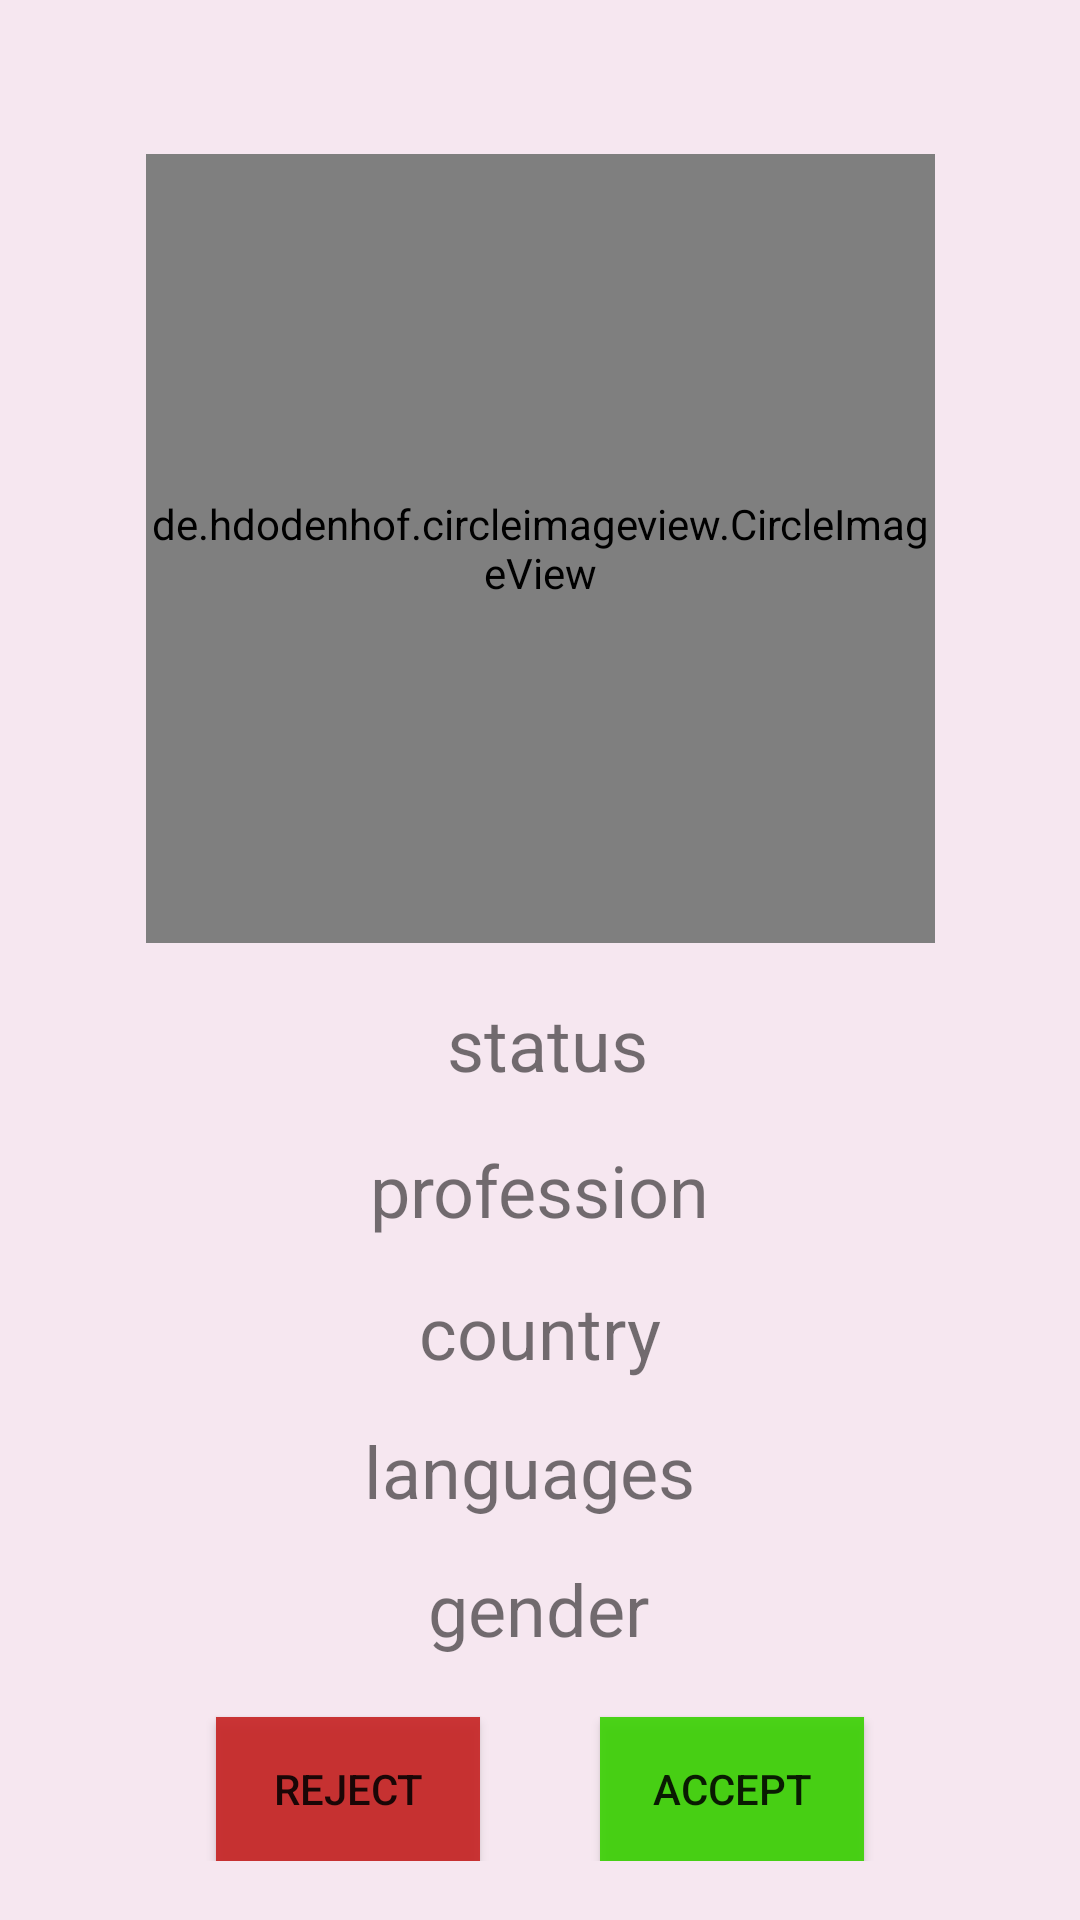

Write the Android layout XML for this screen, with the resource values it uses.
<!-- AndroidManifest.xml: application theme AppTheme -->
<!-- res/layout/activity_accept_request.xml -->
<?xml version="1.0" encoding="utf-8"?>
<androidx.constraintlayout.widget.ConstraintLayout xmlns:android="http://schemas.android.com/apk/res/android"
    xmlns:app="http://schemas.android.com/apk/res-auto"
    xmlns:tools="http://schemas.android.com/tools"
    android:layout_width="match_parent"
    android:layout_height="match_parent"
    android:background="@color/backGround"
    tools:context=".profileActivity">
    <androidx.core.widget.NestedScrollView
        android:layout_width="match_parent"
        android:layout_height="match_parent"
        app:layout_constraintBottom_toBottomOf="parent"
        app:layout_constraintEnd_toEndOf="parent"
        app:layout_constraintStart_toStartOf="parent"
        app:layout_constraintTop_toTopOf="parent">

        <androidx.constraintlayout.widget.ConstraintLayout
            android:layout_width="match_parent"
            android:layout_height="match_parent">

    <de.hdodenhof.circleimageview.CircleImageView
        android:id="@+id/DPshow"
        android:layout_width="263dp"
        android:layout_height="263dp"
        android:layout_marginTop="10dp"
        android:src="@drawable/ic_launcher_foreground"
        app:civ_border_color="#FF000000"
        app:civ_border_width="2dp"
        app:layout_constraintBottom_toBottomOf="parent"
        app:layout_constraintEnd_toEndOf="parent"
        app:layout_constraintStart_toStartOf="parent"
        app:layout_constraintTop_toTopOf="parent"
        app:layout_constraintVertical_bias="0.119"
        tools:ignore="VectorDrawableCompat" />

    <TextView
        android:id="@+id/STATUSshow"
        android:layout_width="wrap_content"
        android:layout_height="wrap_content"
        android:layout_marginBottom="132dp"
        android:text="status"
        android:textSize="24sp"
        app:layout_constraintBottom_toBottomOf="parent"
        app:layout_constraintEnd_toEndOf="parent"
        app:layout_constraintHorizontal_bias="0.508"
        app:layout_constraintStart_toStartOf="parent"
        android:layout_marginTop="10dp"
        app:layout_constraintTop_toBottomOf="@+id/DPshow"
        app:layout_constraintVertical_bias="0.056" />

    <TextView
        android:id="@+id/professionShow"
        android:layout_width="wrap_content"
        android:layout_height="wrap_content"
        android:text="profession"
        android:textSize="24sp"
        android:layout_marginTop="10dp"
        app:layout_constraintBottom_toBottomOf="parent"
        app:layout_constraintEnd_toEndOf="parent"
        app:layout_constraintStart_toStartOf="parent"
        app:layout_constraintTop_toBottomOf="@+id/STATUSshow"
        app:layout_constraintVertical_bias="0.029" />

    <TextView
        android:id="@+id/countryShow"
        android:layout_width="wrap_content"
        android:layout_marginTop="10dp"
        android:layout_height="wrap_content"
        android:text="country"
        android:textSize="24sp"
        app:layout_constraintBottom_toBottomOf="parent"
        app:layout_constraintEnd_toEndOf="parent"
        app:layout_constraintStart_toStartOf="parent"
        app:layout_constraintTop_toBottomOf="@+id/professionShow"
        app:layout_constraintVertical_bias="0.03" />

    <TextView
        android:id="@+id/languagesShow"
        android:layout_width="wrap_content"
        android:layout_height="wrap_content"
        android:layout_marginTop="10dp"
        android:text="languages "
        android:textSize="24sp"
        app:layout_constraintBottom_toBottomOf="parent"
        app:layout_constraintEnd_toEndOf="parent"
        app:layout_constraintHorizontal_bias="0.498"
        app:layout_constraintStart_toStartOf="parent"
        app:layout_constraintTop_toBottomOf="@+id/countryShow"
        app:layout_constraintVertical_bias="0.035" />

    <TextView
        android:id="@+id/genderShow"
        android:layout_width="wrap_content"
        android:layout_height="wrap_content"
        android:text="gender"
        android:layout_marginTop="10dp"
        android:textSize="24sp"
        app:layout_constraintBottom_toBottomOf="parent"
        app:layout_constraintEnd_toEndOf="parent"
        app:layout_constraintHorizontal_bias="0.498"
        app:layout_constraintStart_toStartOf="parent"
        app:layout_constraintTop_toBottomOf="@+id/languagesShow"
        app:layout_constraintVertical_bias="0.052" />

    <Button
        android:id="@+id/accept"
        android:layout_width="wrap_content"
        android:layout_height="wrap_content"
        android:layout_marginEnd="72dp"
        android:background="#E83BD104"
        android:text="accept"
        app:layout_constraintBottom_toBottomOf="parent"
        android:layout_marginTop="20dp"
        app:layout_constraintEnd_toEndOf="parent"
        app:layout_constraintTop_toBottomOf="@+id/genderShow"
        app:layout_constraintVertical_bias="0.165" />

    <Button
        android:id="@+id/reject"
        android:layout_width="wrap_content"
        android:layout_height="wrap_content"
        android:layout_marginStart="72dp"
        android:background="#E8C62424"
        android:text="reject"
        app:layout_constraintBottom_toBottomOf="parent"
        app:layout_constraintStart_toStartOf="parent"
        android:layout_marginTop="20dp"
        app:layout_constraintTop_toBottomOf="@+id/genderShow"
        app:layout_constraintVertical_bias="0.165" />
        </androidx.constraintlayout.widget.ConstraintLayout>
    </androidx.core.widget.NestedScrollView>
</androidx.constraintlayout.widget.ConstraintLayout>
<!-- resources referenced by this layout -->
<resources>
  <color name="backGround">#F6E7F0</color>
  <style name="AppTheme" parent="Theme.AppCompat.Light.DarkActionBar">
          
          <item name="colorPrimary">@color/colorPrimaryDark</item>
          <item name="colorPrimaryDark">@color/colorAccent</item>
          <item name="colorAccent">@color/colorPrimary</item>
      </style>
  <color name="colorPrimaryDark">#78499A</color>
  <color name="colorAccent">#320360</color>
  <color name="colorPrimary">#CA9BEC</color>
</resources>
